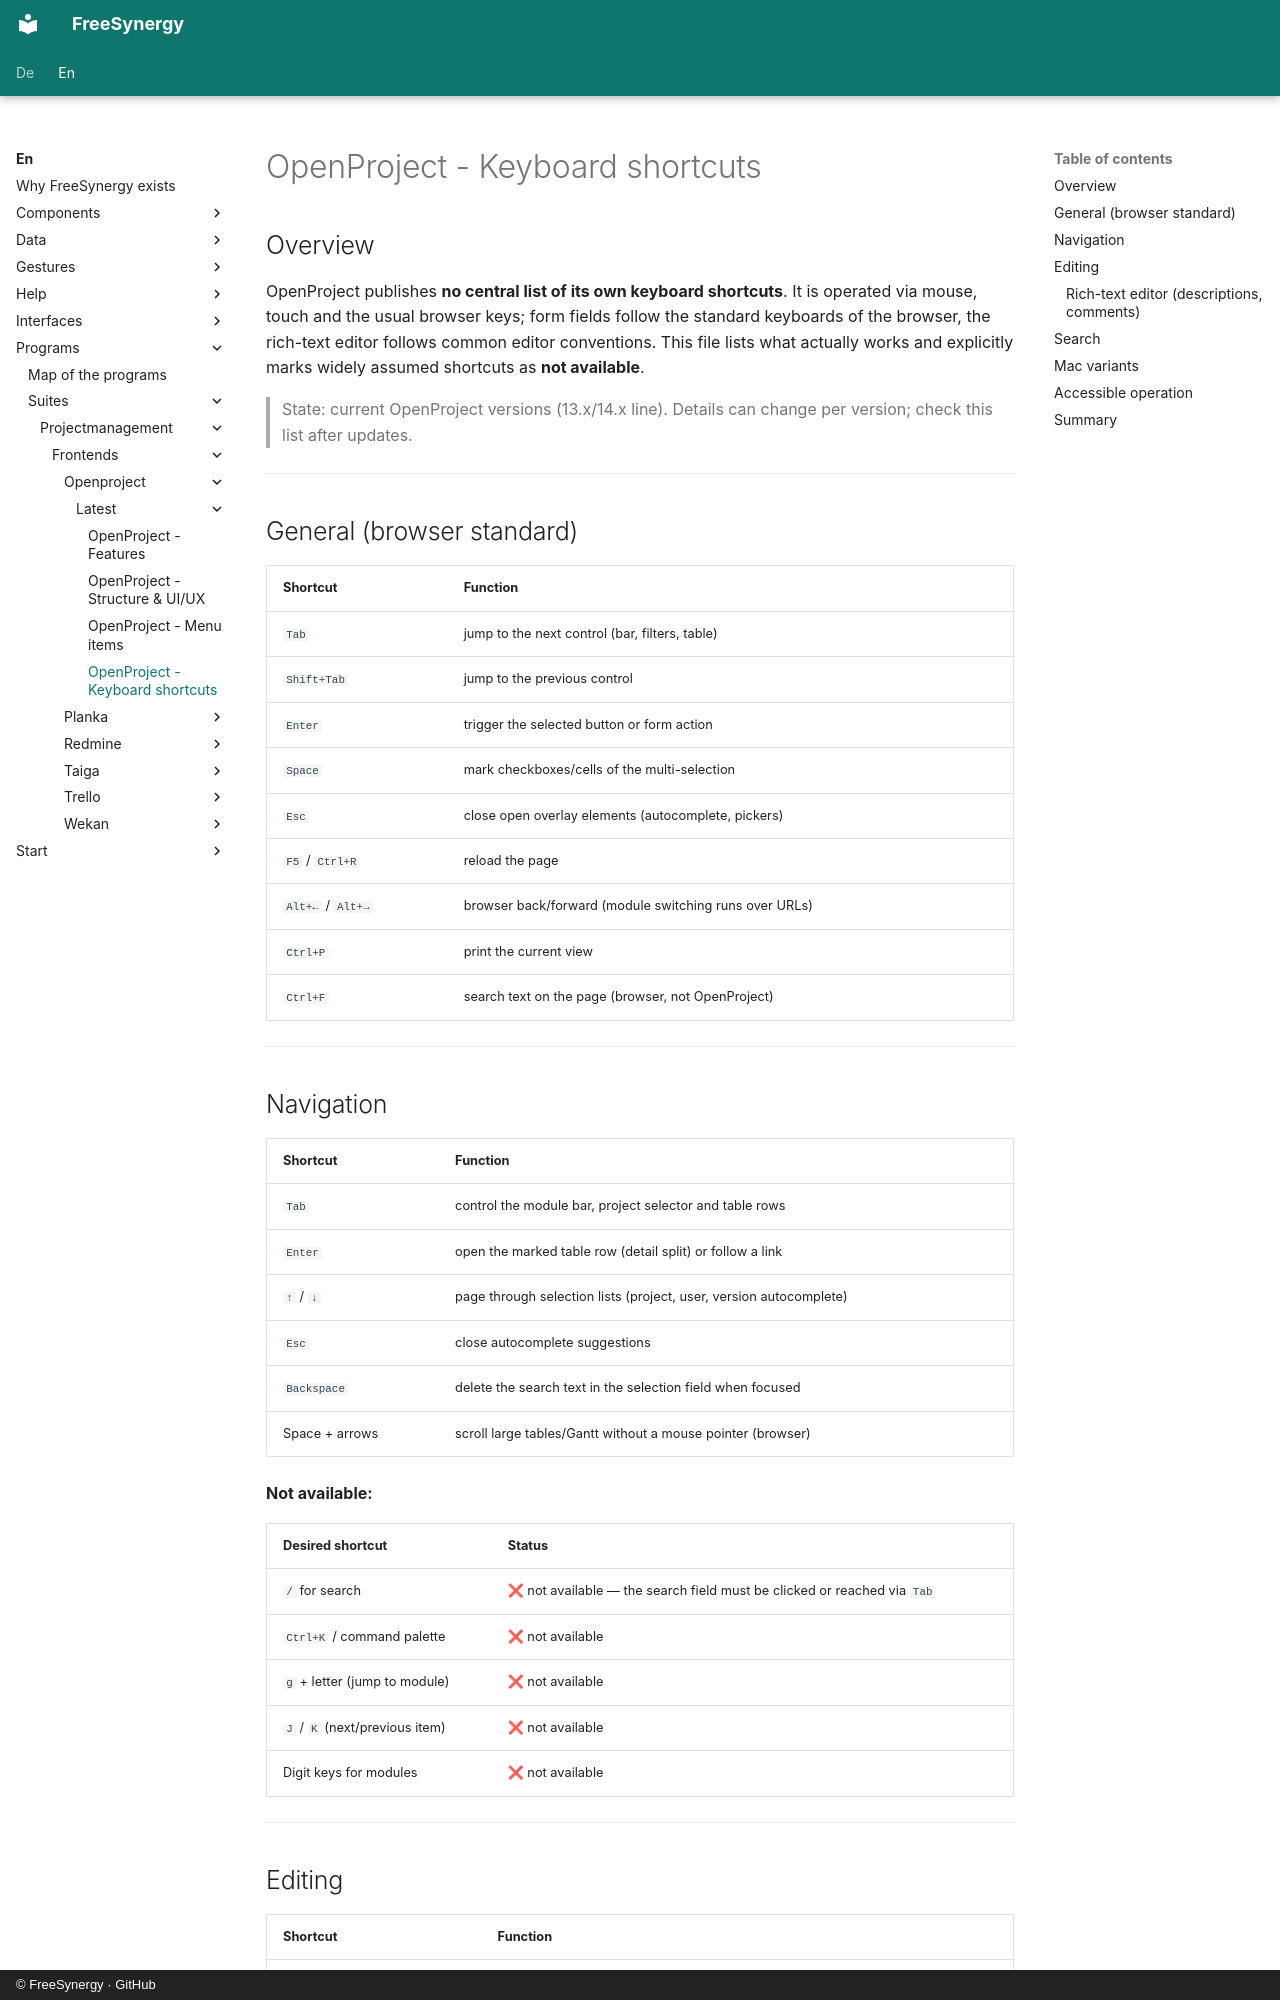

repository: FreeSynergy/fs-documentation · page: en/programs/suites/projectmanagement/frontends/openproject/latest/shortcuts/index.html · generator: mkdocs · copyright: © FreeSynergy · GitHub

# OpenProject - Keyboard shortcuts

## Overview

OpenProject publishes **no central list of its own keyboard shortcuts**. It is operated
via mouse, touch and the usual browser keys; form fields follow the standard keyboards
of the browser, the rich-text editor follows common editor conventions. This file lists
what actually works and explicitly marks widely assumed shortcuts as **not available**.

> State: current OpenProject versions (13.x/14.x line). Details can change per version; check this list after updates.

---

## General (browser standard)

| Shortcut | Function |
|----------|----------|
| `Tab` | jump to the next control (bar, filters, table) |
| `Shift+Tab` | jump to the previous control |
| `Enter` | trigger the selected button or form action |
| `Space` | mark checkboxes/cells of the multi-selection |
| `Esc` | close open overlay elements (autocomplete, pickers) |
| `F5` / `Ctrl+R` | reload the page |
| `Alt+←` / `Alt+→` | browser back/forward (module switching runs over URLs) |
| `Ctrl+P` | print the current view |
| `Ctrl+F` | search text on the page (browser, not OpenProject) |

---

## Navigation

| Shortcut | Function |
|----------|----------|
| `Tab` | control the module bar, project selector and table rows |
| `Enter` | open the marked table row (detail split) or follow a link |
| `↑` / `↓` | page through selection lists (project, user, version autocomplete) |
| `Esc` | close autocomplete suggestions |
| `Backspace` | delete the search text in the selection field when focused |
| Space + arrows | scroll large tables/Gantt without a mouse pointer (browser) |

**Not available:**

| Desired shortcut | Status |
|------------------|--------|
| `/` for search | ❌ not available — the search field must be clicked or reached via `Tab` |
| `Ctrl+K` / command palette | ❌ not available |
| `g` + letter (jump to module) | ❌ not available |
| `J` / `K` (next/previous item) | ❌ not available |
| Digit keys for modules | ❌ not available |

---
